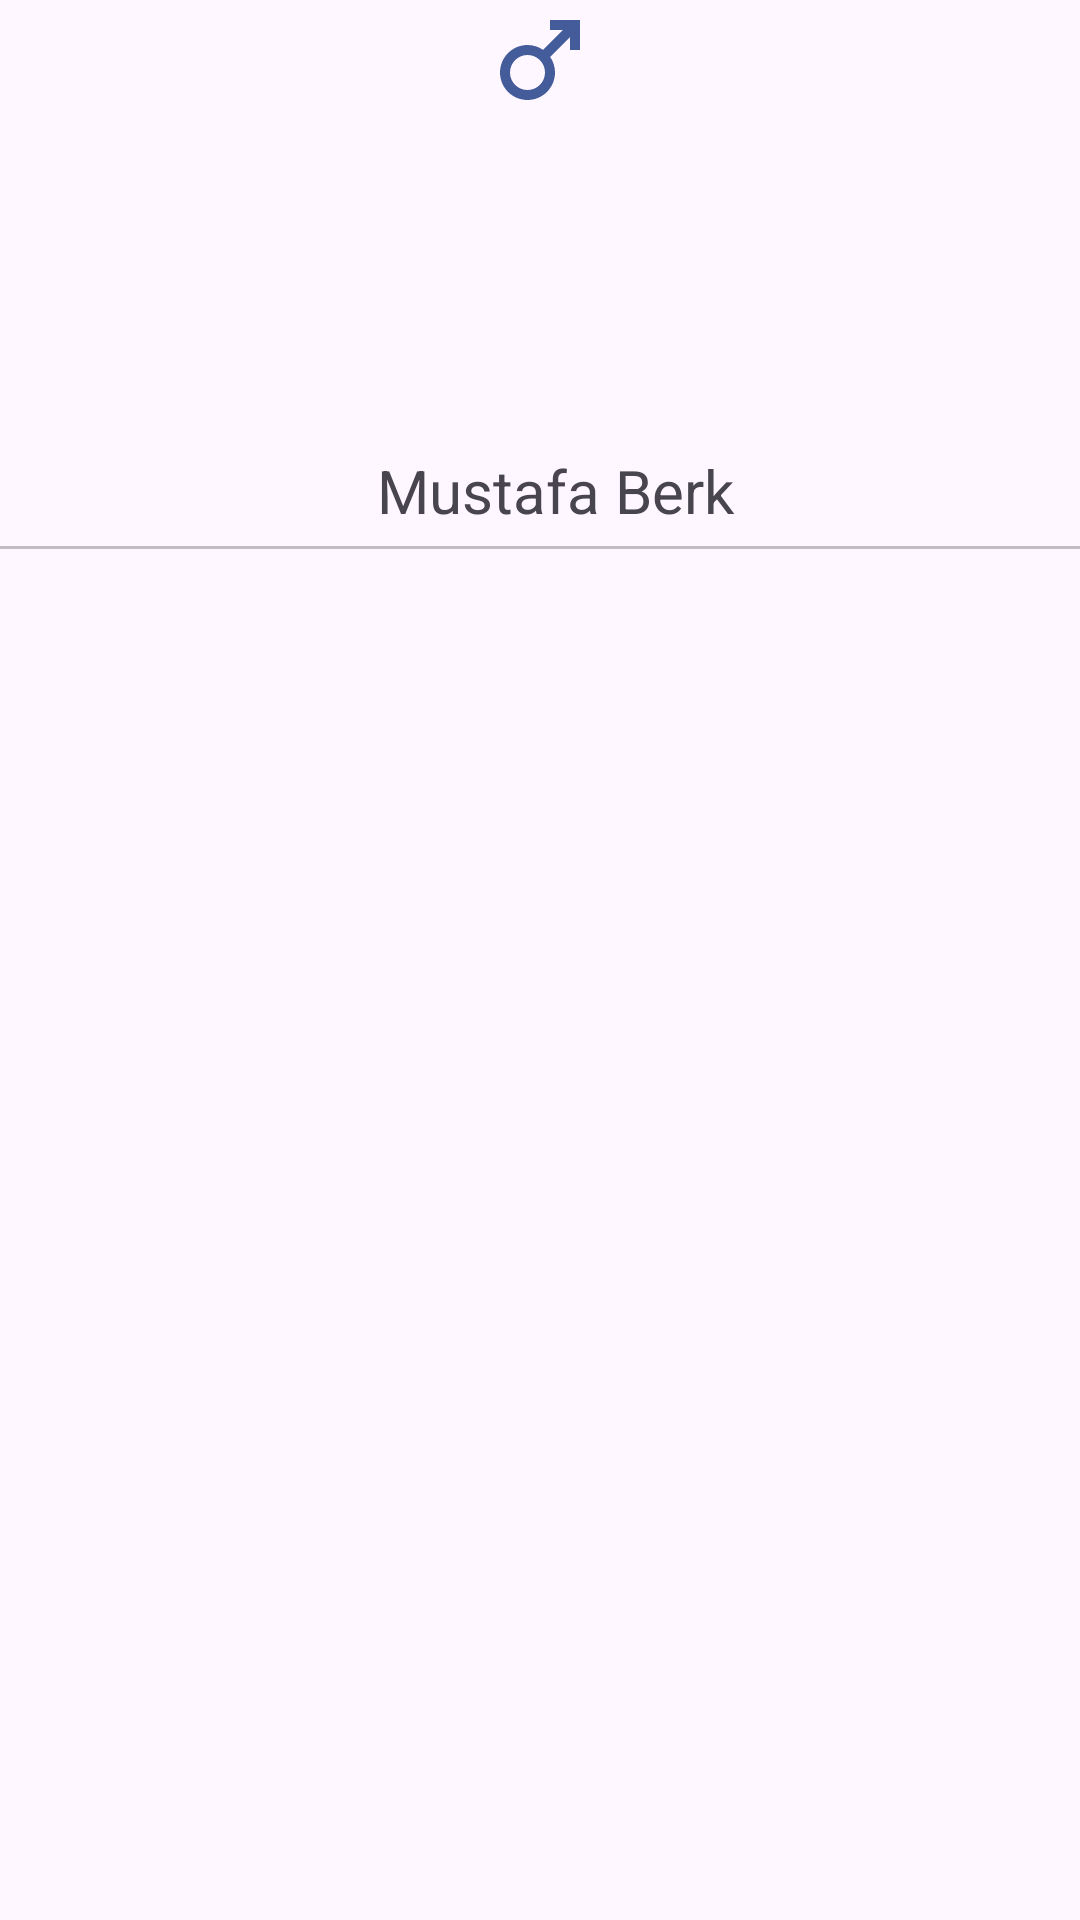

Produce the Android XML layout that renders to this screen, including the resource entries it uses.
<!-- AndroidManifest.xml: application theme Theme.CustomSpinnerLesson -->
<!-- res/layout/user_list_item.xml -->
<?xml version="1.0" encoding="utf-8"?>
<androidx.constraintlayout.widget.ConstraintLayout xmlns:android="http://schemas.android.com/apk/res/android"
    xmlns:app="http://schemas.android.com/apk/res-auto"
    android:layout_width="wrap_content"
    android:layout_height="wrap_content">

    <ImageView
        android:id="@+id/ivGender"
        android:layout_width="40dp"
        android:layout_height="40dp"
        android:layout_margin="10dp"
        android:scaleType="centerCrop"
        android:src="@drawable/baseline_male_24"
        app:layout_constraintLeft_toLeftOf="parent"
        app:layout_constraintRight_toRightOf="parent"
        app:layout_constraintTop_toTopOf="@+id/ivUser"
        app:layout_constraintBottom_toBottomOf="@+id/ivUser"/>


    <ImageView
        android:id="@+id/ivUser"
        android:layout_width="140dp"
        android:layout_height="100dp"
        android:layout_margin="10dp"
        android:scaleType="centerCrop"
        android:src="@drawable/user"
        app:layout_constraintRight_toRightOf="parent"
        app:layout_constraintLeft_toLeftOf="parent"
        app:layout_constraintTop_toBottomOf="@id/ivGender"
         />

    <TextView
        android:id="@+id/tvUserFullName"
        android:layout_width="wrap_content"
        android:layout_height="wrap_content"
        android:layout_marginLeft="10dp"
        android:text="Mustafa Berk"
        android:textSize="20sp"
        app:layout_constraintRight_toRightOf="parent"
        app:layout_constraintLeft_toLeftOf="parent"
        app:layout_constraintTop_toBottomOf="@id/ivUser"
         />

    <View
        android:layout_width="match_parent"
        android:layout_height="1dp"
        android:background="#3C000000"
        android:layout_marginTop="5dp"
        app:layout_constraintTop_toBottomOf="@id/tvUserFullName" />

</androidx.constraintlayout.widget.ConstraintLayout>
<!-- resources referenced by this layout -->
<resources>
  <!-- drawable baseline_male_24 (drawable) -->
  <vector android:height="24dp" android:tint="#455C9B"
      android:viewportHeight="24" android:viewportWidth="24"
      android:width="24dp" xmlns:android="http://schemas.android.com/apk/res/android">
      <path android:fillColor="@android:color/white" android:pathData="M9.5,11c1.93,0 3.5,1.57 3.5,3.5S11.43,18 9.5,18S6,16.43 6,14.5S7.57,11 9.5,11zM9.5,9C6.46,9 4,11.46 4,14.5S6.46,20 9.5,20s5.5,-2.46 5.5,-5.5c0,-1.16 -0.36,-2.23 -0.97,-3.12L18,7.42V10h2V4h-6v2h2.58l-3.97,3.97C11.73,9.36 10.66,9 9.5,9z"/>
  </vector>
  <style name="Theme.CustomSpinnerLesson" parent="Base.Theme.CustomSpinnerLesson" />
  <style name="Base.Theme.CustomSpinnerLesson" parent="Theme.Material3.DayNight.NoActionBar">
          
          
      </style>
</resources>
